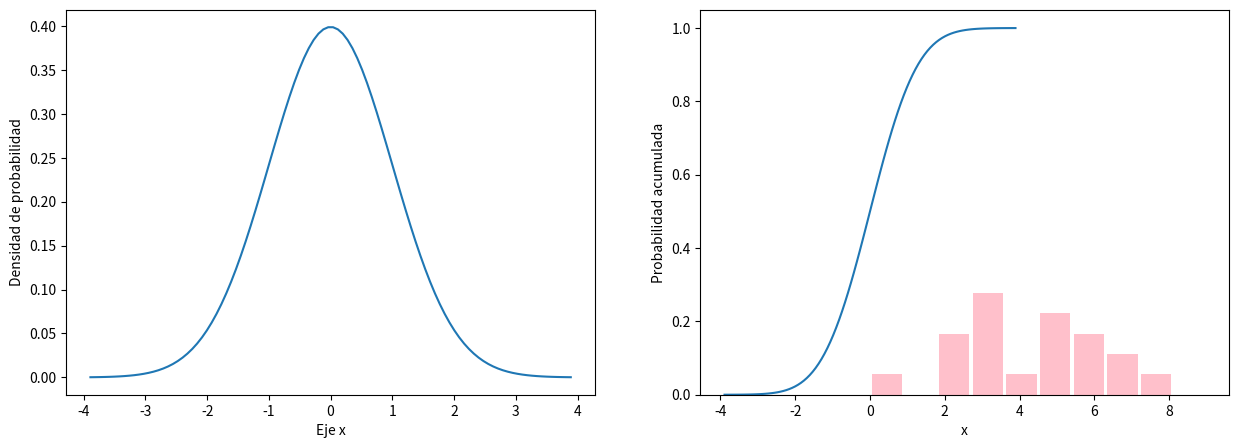
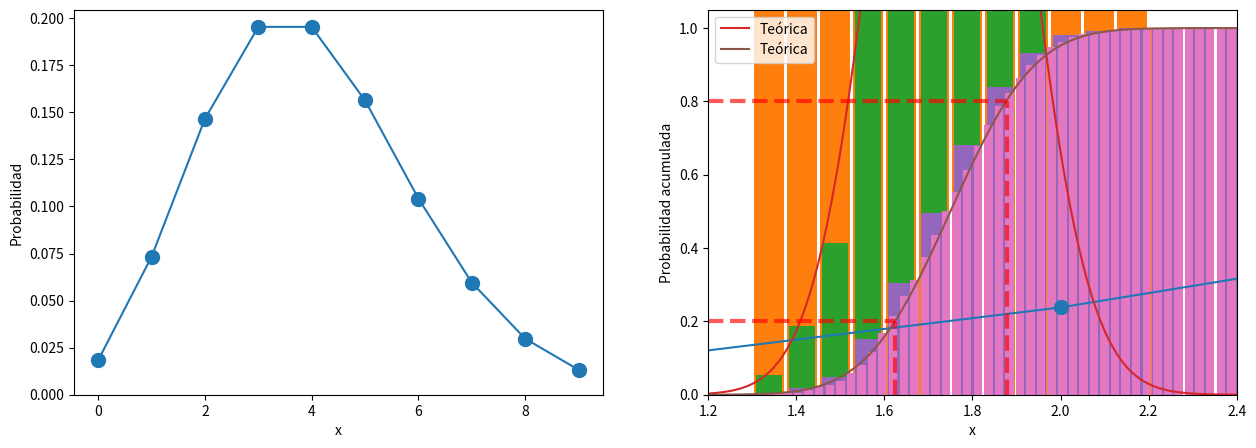
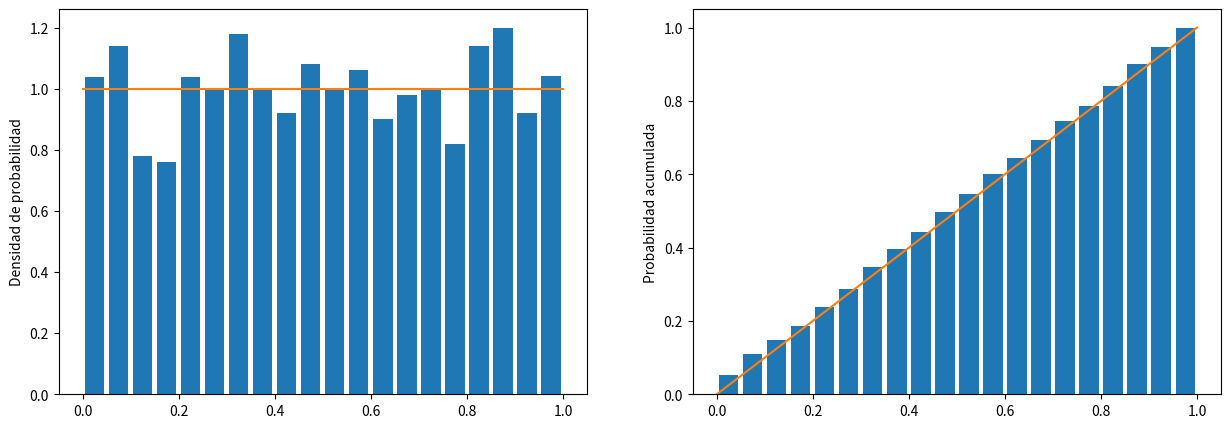
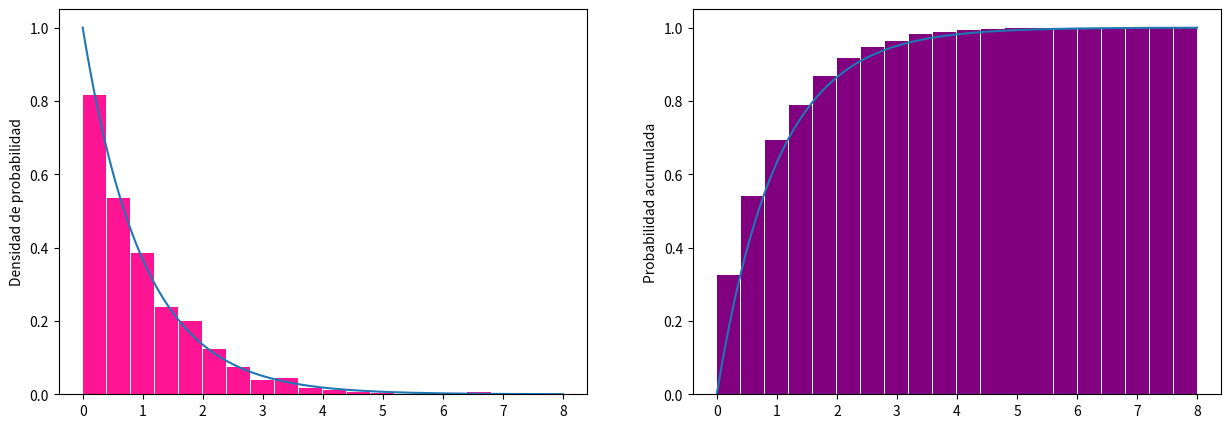
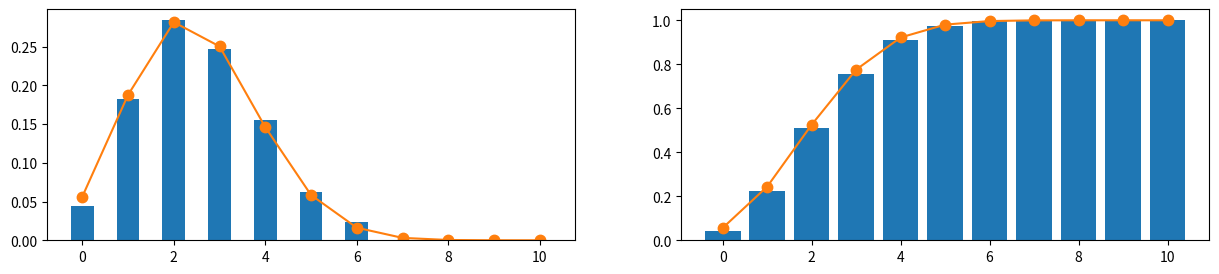
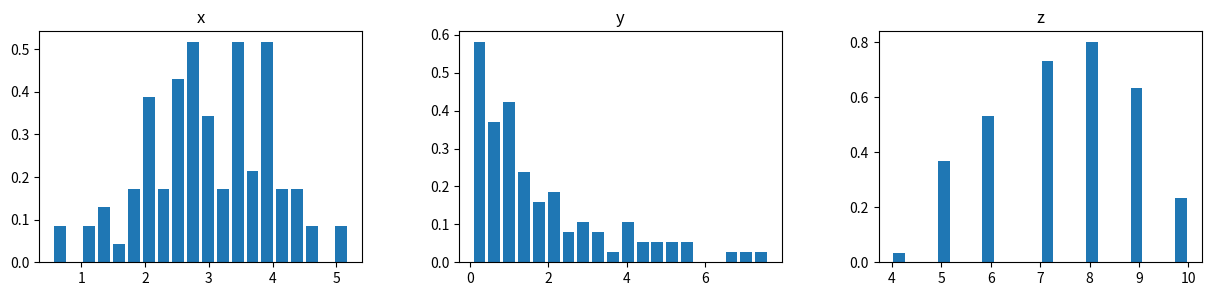
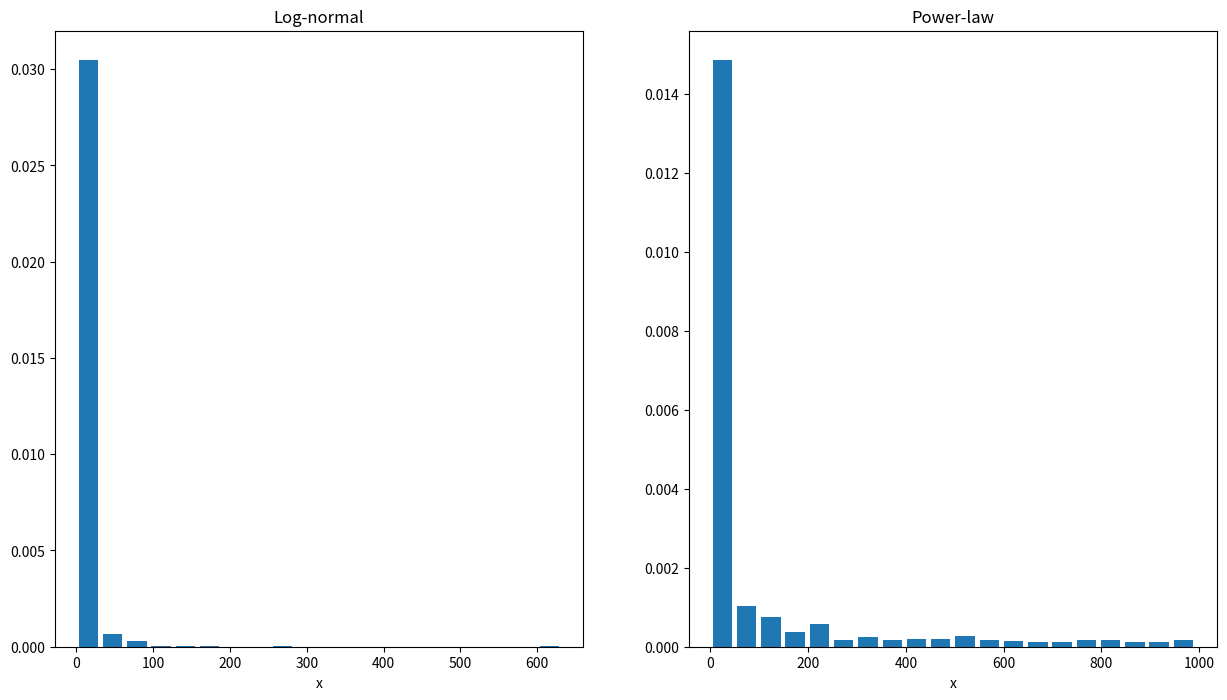
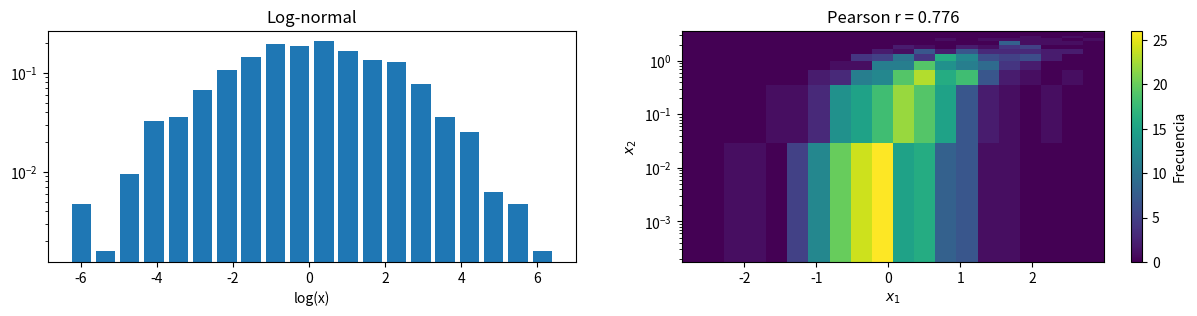

Generate these figures, in order, with matplotlib:
import numpy as np 
import matplotlib.pyplot as plt 
from scipy import stats
import os
import time
os.system("clear")

print("Numpy tiene un módulo random, se accede como np.random")
print("rand() devuelve un random entre 0 y 1 como cualquier otro lenguaje")
print("Sería un random sacado de una distribución uniforme\n")
print("random", np.random.random())
print("\n")


print("normal() genera un random a partir de una distribución normal")
print("A esta distribución se le asigna una media μ, y una desviación σ\n")
mu = 0.00
sigma = 1.00

for f in range(12) :
    randn = np.random.normal(loc = mu, scale = sigma)
    print(randn)
print("\n")


print("También se puede fijar el seed")
print("El seed afecta todas las funciones de números aleatórios\n")

print("Seed 123 ---------------------------")
np.random.seed(123)
print(np.random.random())
print(np.random.normal())
print("Seed 123 ---------------------------")
np.random.seed(123)
print(np.random.random())
print(np.random.normal())
print("Seed 123 ---------------------------")
np.random.seed(123)
print(np.random.random())
print(np.random.normal())
print("Mando un epoch como seed para que de acá en adelante me de valores diferentes")
np.random.seed(int(time.time()))
print("\n")


print("Módulo scipy.stats")
print("Se crea una distribución y se generan los valores")
print("Los parámetros de cada distribución se deben sacar de la documentación más la teoría matemática que necesite")
print("norm, expon, uniform son continuas\n")

distribucion = stats.norm(loc = 0.00, scale = 1.00) #  Distribución normal
#distribucion = stats.expon(scale = 2.00) #  Distribución exponencial
#distribucion = stats.uniform(loc=2, scale = 4.0) #  Distribución uniforme igual que random() pero poniéndole un rango

# Generar numeros aleatorios con la distribucion dada (.rvs random variates)
muestra = distribucion.rvs(size = 50)
print(muestra)
print("\n")


print("Se puede crear gráficos con matplotlib")
print("subplots devuelve dos valores")
print("fig ni idea por ahora")
print("ax es una lista a la que se le asignan distribuciones")
print("\tSe le puede asignar las etiquetas para los ejes y otras cosas indicadas en la documentación\n")
print("nrows y ncols indican cómo va a organizar los gráficos en la ventana")
print("\tEn este ejemplo sería un solo \"renglón\" de 2 \"columnas\" de gráficos")
print("figsize indica el tamaño de la ventana")
fig, ax = plt.subplots(nrows = 1, ncols = 2, figsize = (15,5))

# Rango de la variable aleatoria, tomamos un cuantil del 99% 
cuantil_99 = distribucion.interval(0.9999)
print("Cuantil 99%:", cuantil_99)

# Rango de la variable x 
x = np.linspace(cuantil_99[0], cuantil_99[1], 100)

# pdf = probability density function
densidad_proba = distribucion.pdf(x)
ax[0].plot(x, densidad_proba)
ax[0].set_xlabel('Eje x')
ax[0].set_ylabel('Densidad de probabilidad')

# cdf = cumulative density function
proba_acumulada = distribucion.cdf(x)
ax[1].plot(x, proba_acumulada)
ax[1].set_xlabel('x')
ax[1].set_ylabel('Probabilidad acumulada')
ax[1].set_ylim([0, 1.05])

plt.show()


print("También se pueden crear distribuciones discretas")

#distribucion = stats.binom(n = , p = 0.25) # Distribucion binomial
distribucion = stats.poisson(mu = 4.00) # Distribucion de Poisson

# Muestra de 20 numeros aleatorios (.rvs random variates)
muestra = distribucion.rvs(size = 20)
print("Muestra:", muestra)
plt.hist(muestra, bins=10, range=[0, 9], color="pink", rwidth=0.9, density=True)

fig, ax = plt.subplots(nrows = 1, ncols = 2, figsize = (15,5))

# Rango de la variable x
cuantil_99 = distribucion.interval(0.99)
print("Cuantil 99%:", cuantil_99)
x = range(int(cuantil_99[0]), int(cuantil_99[1]))

# .pmf probability mass function
masa_proba = distribucion.pmf(x)
ax[0].plot(x, masa_proba, '.-', markersize = 20)
ax[0].set_xlabel('x')
ax[0].set_ylabel('Probabilidad')
ax[0].set_ylim(bottom = 0.00)

# .cdf cumulative density function
proba_acumulada = distribucion.cdf(x)
ax[1].plot(x, proba_acumulada, '.-', markersize = 20)
ax[1].set_xlabel('x')
ax[1].set_ylabel('Probabilidad acumulada')
ax[1].set_ylim([0, 1.05])

plt.show()


print("Se puede generar una distribución aleatoria de n veces")
print("En este caso una normal, que describe alturas de personas\n")

N = 1000
muestra = stats.norm.rvs(loc = 1.75, scale = 0.15, size = N)
#print(muestra, "\n")


print("Imprimir esta nueva distribución de alturas de personas")
print("Los parámetros que seteo en principio son:")
print("\tbins es la cantidad de rangos en x")
print("\tRango de los datos que voy a representar (sin especificar nada, toma el mínimo y el máximo)")
print("\trwidth es solo para visualizar, en vez de dibujar toda la barra, la angosta un poquito")
plt.hist(muestra, bins = 20, range = [1.00, 2.50], rwidth = 0.9)
plt.ylabel('Frecuencia')
plt.show()


print("Comparar el histograma con una distribución teórica")
# Density = True -> histograma normalizado
plt.hist(muestra, bins = 20, range = [1.00, 2.50], rwidth = 0.80, density = True)

# Lo comparamos con la distribución teórica (esto es trampa, es muy probable que nunca la sepamos)
x = np.arange(1.00, 2.50, 0.01)
plt.plot(x, stats.norm.pdf(x, loc = 1.75, scale = 0.15), label = 'Teórica')

plt.ylabel('Densidad de probabilidad')
plt.legend(loc = 'best')
plt.show()


print("cumulative = true, para hacer lo mismo pero con una distribución acumulada")
plt.hist(muestra, bins = 20, range = [1.00, 2.50], rwidth = 0.80, density = True, cumulative = True)

x = np.arange(1.00, 2.50, 0.01)
plt.plot(x, stats.norm.cdf(x, loc = 1.75, scale = 0.15), label = 'Teórica')

plt.ylabel('Probablidad acumulada')
plt.legend(loc = 'best')
plt.show()



print("Calcular observables")
media = np.mean(muestra)
mediana = np.median(muestra)
moda = stats.mode(muestra) # No tiene sentido calcular la moda porque "muestra" es una muestra

desviacion = np.std(muestra)
varianza = np.var(muestra)
rangoMax = np.max(muestra)
rangoMin = np.min(muestra)

cuartiles = np.quantile(muestra, [0.25, 0.50, 0.75])

print('Media = {:.3f}'.format(media))
print('Mediana = {:.3f}'.format(mediana))
print("Moda = ", moda)
print("numpy.mode devuelve un array. moda[0] son las modas, y moda[1] es el contador de estos campos")

print('Desviacion = {:.3f}'.format(desviacion))
print('Varianza = {:.3f}'.format(varianza))
print('Max = {:.3f}'.format(rangoMax))
print('Min = {:.3f}'.format(rangoMin))

print('Cuartiles 25%, 50%, 75% = {:.3f}, {:.3f}, {:.3f}'.format(*cuartiles))
print("\n")


print("Ver los cuartiles")
### Visualizacion de los cuantiles
plt.hist(muestra, bins = 50, range = [1.2, 2.4], density = True, cumulative = True, rwidth = 0.80)

# Cambiar aqui lo cuantiles que se quieran visualizar
for c in [0.20, 0.80]:
    plt.hlines(y = c, xmin = 1.2, xmax = np.quantile(muestra, c), linestyle = '--', color = 'r', alpha = 0.65, linewidth = 3)
    plt.vlines(x = np.quantile(muestra, c), ymin = 0.00, ymax = c, linestyles= '--', color = 'r', alpha = 0.65, linewidth = 3)

plt.ylabel('Probabilidad acumulada')
plt.ylim([0.00, 1.05])
plt.xlim([1.2, 2.4])
plt.show()



print("Otras distribuciones")
print("Uniforme y lineal")
# Distribucion uniforme entre 0 y 1
distribucion = stats.uniform()

# Muestra de numeros aleatorios
N = 1000
muestra = distribucion.rvs(size = N)

# Rango de la variable x 
x = np.arange(0.00, 1.01, 0.5) # No le encuentro ninguna diferencia al cambiar el step (tercer argumento)

fig, ax = plt.subplots(nrows=1, ncols = 2, figsize = (15, 5))

# Histograma de los datos  
ax[0].hist(muestra, bins = 20, range = [0, 1], rwidth = 0.8, density = True)

# Densidad de probabilidad teórica
ax[0].plot(x, distribucion.pdf(x))
ax[0].set_ylabel('Densidad de probabilidad')

# Histograma acumulado de los datos  
ax[1].hist(muestra, bins = 20, range = [0, 1], rwidth = 0.8, cumulative = True, density = True)

# Probabilidad acumulada teórica
ax[1].plot(x, distribucion.cdf(x))
ax[1].set_ylabel('Probabilidad acumulada')
  
print('Media = {:.3f}'.format(np.mean(muestra)))
print('Desviacion = {:.3f}'.format(np.std(muestra)))
print('Mediana = {:.3f}'.format(np.median(muestra)))
print('90% central = [{:.3f} - {:.3f}]'.format(*np.quantile(muestra, [0.05, 0.95])))
print("\n")
plt.show()



print("Lo mismo pero con una distribución exponencial, no acumulada y acumulada")
distribucion = stats.expon()

# Muestra de numeros aleatorios
N = 1000
muestra = distribucion.rvs(size = N)

# Rango de la variable x 
x = np.arange(0.00, 8.01, 0.01)

fig, ax = plt.subplots(nrows=1, ncols = 2, figsize = (15, 5))

# Histograma de los datos  
ax[0].hist(muestra, bins = 20, range = [0, 8], rwidth = 0.96, density = True, color="deeppink")

# Densidad de probabilidad teórica
ax[0].plot(x, distribucion.pdf(x))
ax[0].set_ylabel('Densidad de probabilidad')

# Histograma acumulado de los datos  
ax[1].hist(muestra, bins = 20, range = [0, 8], rwidth = 0.96, cumulative = True, density = True, color="purple")

# Probabilidad acumulada teórica
ax[1].plot(x, distribucion.cdf(x))
ax[1].set_ylabel('Probabilidad acumulada')
  

print('Media = {:.3f}'.format(np.mean(muestra)))
print('Desviacion = {:.3f}'.format(np.std(muestra)))
print('Mediana = {:.3f}'.format(np.median(muestra)))
print('90% central = [{:.3f} - {:.3f}]'.format(*np.quantile(muestra, [0.05, 0.95])))
print("\n")
plt.show()



print("Distribucion binomial, variables discretas")
distribucion = stats.binom(n = 10, p = 0.25)

# Muestra de numeros aleatorios
N = 1000
muestra = distribucion.rvs(size = N)

# Rango de la variable x 
x = range(0, 11)

fig, ax = plt.subplots(nrows=1, ncols = 2, figsize = (15, 3))

# Histograma de los datos  
ax[0].hist(muestra, bins = 11, range = [0, 11], rwidth = 0.5, density = True, align="left")

# Masa de probabilidad teórica (notar el cambio aquí respecto de las distribuciones continuas)
ax[0].plot(x, distribucion.pmf(x), '.-', markersize = 15)

# Histograma acumulado de los datos  
ax[1].hist(muestra, bins = 11, range = [0, 11], rwidth = 0.8, cumulative = True, density = True, align="left")

# Probabilidad acumulada teórica
ax[1].plot(x, distribucion.cdf(x), '.-', markersize = 15)
  

print('Media = {:.3f}'.format(np.mean(muestra)))
print('Mediana = {:.3f}'.format(np.median(muestra)))
moda = stats.mode(muestra)
print("Moda =", moda[0])
print('Desviacion = {:.3f}'.format(np.std(muestra)))
print('90% central = [{:.3f} - {:.3f}]'.format(*np.quantile(muestra, [0.05, 0.95])))
print("\n")
plt.show()



print("Si tengo un array de numpy o un dataframe de pandas, tengo métodos para calcular algunos observables")
A = np.array([[1, 2, 3, 3], [3, 1, 3, 9], [0, 0, 1, 2]])

# Observables por fila o columnas
print('Media: {}'.format(A.mean(axis = 0)))
print('Desviacion: {}'.format(A.std(axis = 0)))
print("\n")

print("También se puede calcular valores de los gráficos, pero sin graficarlos como matplotlib")
print("Puedo ver la frecuencia dentro de cada bin")
data = np.random.normal(loc = 0.00, scale = 1.00, size = 1000)
freq, bin_limits = np.histogram(data, bins = 10)

print('Frecuencia por bin: {}'.format(freq))
print('Límite de los bins: {}'.format(bin_limits))
print("\n")



print("Lo mismo pero en pandas")
import pandas as pd
dataframe = pd.DataFrame()
dataframe['x'] = np.random.normal(loc = 3.00, scale = 1.00, size = 100)
dataframe['y'] = np.random.exponential(scale = 2.00, size = 100)
dataframe['z'] = np.random.binomial(n = 10, p = 0.75, size = 100)

print('Media:')
print(dataframe.mean())

print('Desviacion:')
print(dataframe.std())

print('90% central:')
print(dataframe.quantile([0.5, 0.95]))

print('Mediana:')
print(dataframe.median())

print('Moda de la variable discreta: ')
print(dataframe['z'].mode())

# Histogramas 
fig, ax = plt.subplots(1, 3, figsize = (15, 3))
dataframe.hist(ax = ax, bins = 20, rwidth = 0.8, grid = False, cumulative = False, density = True)
plt.show()
print("\n")



print("Diferencia entre log normal y power-law")
print("El logaritmo es más exacto, mientras que la power-law tiene valores que no son insignificantes en rangos más extremos")
distribucion_lognormal = stats.lognorm(s = 2.00)
distribucion_powerlaw = stats.powerlaw(0.10, scale = 1000)

muestra_lognormal = distribucion_lognormal.rvs(size = 1000)
muestra_powerlaw = distribucion_powerlaw.rvs(size = 1000)

fig, ax = plt.subplots(1, 2, figsize = (15, 8))
ax[0].hist(muestra_lognormal, bins = 20, density = True, rwidth = 0.80)
ax[0].set_xlabel('x')
ax[0].set_title('Log-normal')
ax[1].hist(muestra_powerlaw, bins = 20, density = True, rwidth = 0.80)
ax[1].set_xlabel('x')
ax[1].set_title('Power-law')
plt.show()
print("\n")



print("El logaritmo normal se llama así porque si hacés el logaritmo de todas las variables dan una distribución normal")
print("Entonces si imprimís el gráfico en escala logarítmica da una campana gaussiana")
fig, ax = plt.subplots(1, 2, figsize = (15, 3))
ax[0].hist(np.log(muestra_lognormal), bins = 20, density = True, rwidth = 0.80, log=True)
ax[0].set_xlabel('log(x)')
ax[0].set_title('Log-normal')

ax[1].hist(np.log(muestra_powerlaw), bins = 20, density = True, rwidth = 0.80, log=True)
ax[1].set_xlabel('log(x)')
ax[1].set_title('Power-law')
plt.show()
print("\n")



print("Hay distribuciones de más de una variable")
print("En esta clase está a modo de demo, se explica en la siguiente")

# Coeficiente de correlacion
corr_x12 = 0.80

distribucion = stats.multivariate_normal(mean = [0.00, 0.00], cov = np.array(([1.00, corr_x12], [corr_x12, 1.00])))
muestra = distribucion.rvs(size = 1000) 

# Histograma 2D, notar que la muestra tiene dos columnas
plt.hist2d(muestra[:,0], muestra[:,1], bins = 20)

# Calculamos la correlacion de Pearson de los datos a modo de chequeo
plt.title('Pearson r = {:.3f}'.format(stats.pearsonr(muestra[:,0], muestra[:,1])[0]))

plt.xlabel('$x_1$')
plt.ylabel('$x_2$')
plt.colorbar(label = 'Frecuencia')
plt.show()